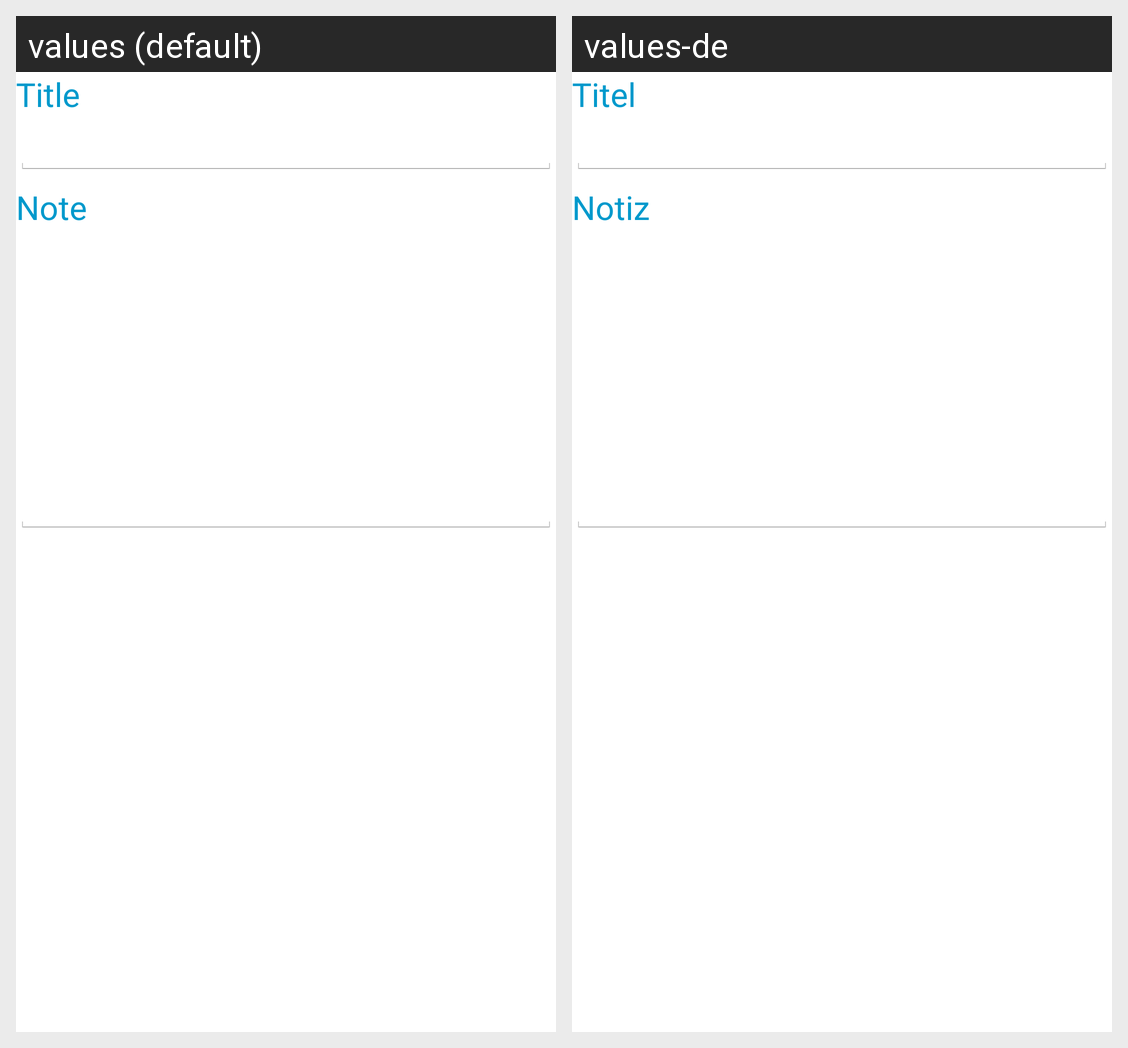

The same Android screen rendered under two of its app's locales, left to right. List the strings drawn on it with the default value and each locale's translation.
Android screen res/layout/fragment_notes_detail.xml rendered under 2 locales, left to right: values (default), values-de. Device: Nexus 5 (rendered at 1080×1920; each locale shown at half size, 540×960, under a caption strip naming it); theme AppBaseTheme.
Strings drawn on this screen, with the default value and each locale's value (text and hints the layout hard-codes, and strings that could not be matched under every locale, appear in the picture but are not listed):

notesDetail_description_title
  values: Title
  values-de: Titel

notesDetail_description_text
  values: Note
  values-de: Notiz
